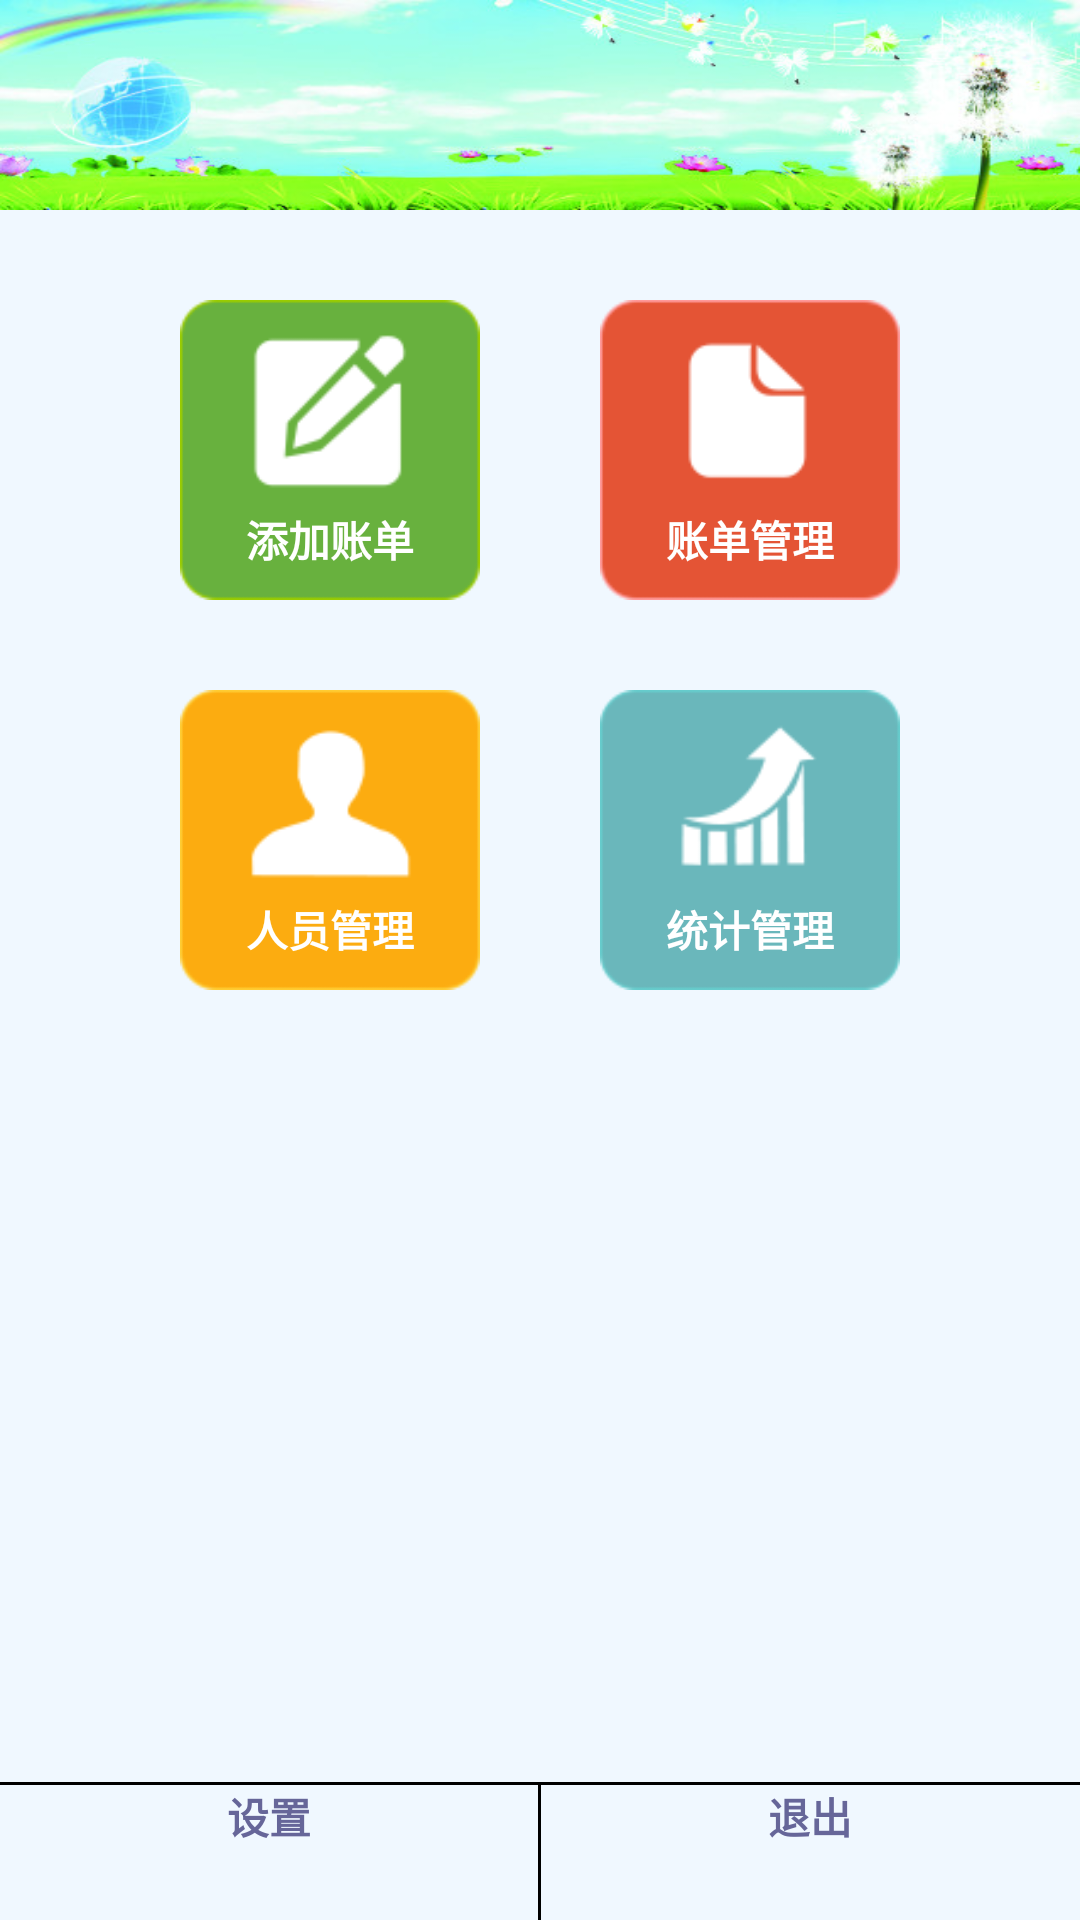

Layout XML and referenced resources for this Android screen:
<!-- AndroidManifest.xml: application theme AppTheme -->
<!-- res/layout/main_activity.xml -->
<?xml version="1.0" encoding="utf-8"?>
<RelativeLayout xmlns:android="http://schemas.android.com/apk/res/android"
    android:id="@+id/RelativeLayout1"
    android:layout_width="match_parent"
    android:layout_height="match_parent"
    android:background="@color/aliceblue"
    android:orientation="vertical" >

    

    <ImageView
        android:id="@+id/mainActivity_advertisement"
        android:layout_width="wrap_content"
        android:layout_height="70dp"
        android:background="@drawable/advertisement_1"
        android:layout_alignParentTop="true"
         />

    <LinearLayout
        android:id="@+id/mainActivity_linear1"
        android:layout_width="match_parent"
        android:layout_height="wrap_content"
        android:layout_alignLeft="@+id/mainActivity_advertisement"
        android:layout_below="@+id/mainActivity_advertisement"
        android:layout_centerHorizontal="true"
        android:layout_marginTop="@dimen/margin_size_large"
        android:gravity="center_horizontal" >

        <Button
            android:id="@+id/mainActivity_btn_add"
            style="@style/textStyle"
            android:layout_width="100dp"
            android:layout_height="100dp"
            android:layout_marginRight="@dimen/margin_size_default"
            android:background="@drawable/mainactivity_buttonselector_add"
            android:gravity="bottom|center_horizontal"
            android:paddingBottom="@dimen/margin_size_small"
            android:text="@string/main_btn_add" />

        <Button
            android:id="@+id/mainActivity_btn_billManage"
            style="@style/textStyle"
            android:layout_width="100dp"
            android:layout_height="100dp"
            android:layout_marginLeft="@dimen/margin_size_default"
            android:background="@drawable/mainactivity_buttonselector_billmanage"
            android:gravity="bottom|center_horizontal"
            android:paddingBottom="@dimen/margin_size_small"
            android:text="@string/main_btn_billmanage" />
    </LinearLayout>

    <LinearLayout
        android:layout_width="match_parent"
        android:layout_height="wrap_content"
        android:layout_alignLeft="@+id/mainActivity_advertisement"
        android:layout_below="@+id/mainActivity_linear1"
        android:layout_centerHorizontal="true"
        android:layout_marginTop="@dimen/margin_size_large"
        android:gravity="center_horizontal" >

        <Button
            android:id="@+id/mainActivity_btn_personManage"
            style="@style/textStyle"
            android:layout_width="100dp"
            android:layout_height="100dp"
            android:layout_marginRight="@dimen/margin_size_default"
            android:background="@drawable/mainactivity_buttonselector_personmanage"
            android:gravity="bottom|center_horizontal"
            android:paddingBottom="@dimen/margin_size_small"
            android:text="@string/main_btn_personmanage" />

        <Button
            android:id="@+id/mainActivity_btn_statisticsManage"
            style="@style/textStyle"
            android:layout_width="100dp"
            android:layout_height="100dp"
            android:layout_marginLeft="@dimen/margin_size_default"
            android:background="@drawable/mainactivity_buttonselector_statisticsmanage"
            android:gravity="bottom|center_horizontal"
            android:paddingBottom="@dimen/margin_size_small"
            android:text="@string/main_btn_statistics" />
    </LinearLayout>

    <Button
        android:layout_width="match_parent"
        android:layout_height="1dp"
        android:layout_above="@+id/line"
        android:background="@color/black" />

    <Button
        android:id="@+id/mainActivity_btn_system"
        android:layout_width="match_parent"
        android:layout_height="wrap_content"
        android:layout_alignTop="@+id/line"
        android:layout_toLeftOf="@+id/line"
        android:background="@android:color/transparent"
        android:text="@string/main_btn_system"
        android:textColor="@drawable/main_color_buttontext"
        android:textStyle="bold" />

    <Button
        android:id="@+id/line"
        android:layout_width="1dp"
        android:layout_height="45dp"
        android:layout_alignParentBottom="true"
        android:layout_centerHorizontal="true"
        android:background="@color/black" />

    <Button
        android:id="@+id/mainActivity_btn_exit"
        android:layout_width="match_parent"
        android:layout_height="wrap_content"
        android:layout_alignTop="@+id/line"
        android:layout_toRightOf="@+id/line"
        android:background="@android:color/transparent"
        android:text="@string/main_btn_exit"
        android:textColor="@drawable/main_color_buttontext"
        android:textStyle="bold" />

</RelativeLayout>
<!-- resources referenced by this layout -->
<resources>
  <color name="aliceblue">#F0F8FF</color>
  <color name="black">#000000</color>
  <dimen name="font_size_default">20sp</dimen>
  <dimen name="margin_size_default">20dp</dimen>
  <dimen name="margin_size_large">30dp</dimen>
  <dimen name="margin_size_small">10dp</dimen>
  <!-- drawable advertisement_1: jpg bitmap (drawable-hdpi, 37315 bytes) -->
  <!-- drawable main_color_buttontext (drawable) -->
  <?xml version="1.0" encoding="utf-8"?>
  <selector xmlns:android="http://schemas.android.com/apk/res/android" >
      
      <item android:state_focused="true" android:color="#CC3399"/>
      <item android:state_pressed="true" android:color="#CC3399"/>
  	<item android:color="@color/system_activity"></item>
  </selector>
  <!-- drawable mainactivity_buttonselector_add (drawable) -->
  <?xml version="1.0" encoding="utf-8"?>
  <selector xmlns:android="http://schemas.android.com/apk/res/android">
  
      <item android:drawable="@drawable/mainactivity_button_add_active" android:state_pressed="true"></item>
      <item android:drawable="@drawable/mainactivity_button_add_active" android:state_focused="true"></item>
      <item android:drawable="@drawable/mainactivity_button_add_normal"></item>
  
  </selector>
  <!-- drawable mainactivity_buttonselector_billmanage (drawable) -->
  <?xml version="1.0" encoding="utf-8"?>
  <selector xmlns:android="http://schemas.android.com/apk/res/android">
  
      <item android:drawable="@drawable/mainactivity_button_billmanage_active" android:state_pressed="true"></item>
      <item android:drawable="@drawable/mainactivity_button_billmanage_active" android:state_focused="true"></item>
      <item android:drawable="@drawable/mainactivity_button_billmanage_normal"></item>
  
  </selector>
  <!-- drawable mainactivity_buttonselector_personmanage (drawable) -->
  <?xml version="1.0" encoding="utf-8"?>
  <selector xmlns:android="http://schemas.android.com/apk/res/android">
  
      <item android:drawable="@drawable/mainactivity_button_personmanage_active" android:state_pressed="true"></item>
      <item android:drawable="@drawable/mainactivity_button_personmanage_active" android:state_focused="true"></item>
      <item android:drawable="@drawable/mainactivity_button_personmanage_normal"></item>
  
  </selector>
  <!-- drawable mainactivity_buttonselector_statisticsmanage (drawable) -->
  <?xml version="1.0" encoding="utf-8"?>
  <selector xmlns:android="http://schemas.android.com/apk/res/android">
  
      <item android:drawable="@drawable/mainactivity_button_statisticsmanage_active" android:state_pressed="true"></item>
      <item android:drawable="@drawable/mainactivity_button_statisticsmanage_active" android:state_focused="true"></item>
      <item android:drawable="@drawable/mainactivity_button_statisticsmanage_normal"></item>
  
  </selector>
  <string name="main_btn_add">添加账单</string>
  <string name="main_btn_billmanage">账单管理</string>
  <string name="main_btn_exit">退出</string>
  <string name="main_btn_personmanage">人员管理</string>
  <string name="main_btn_statistics">统计管理</string>
  <string name="main_btn_system">设置</string>
  <string name="main_tv_slogan">改善投资环境,扩大招商引资,你投资我支持,你发财我发展,你创业我就业</string>
  <style name="textStyle">
          <item name="android:textColor">@color/white</item>
          <item name="android:textStyle">bold</item>
      </style>
  <style name="AppTheme" parent="AppBaseTheme">
  
          
          <item name="android:windowNoTitle">true</item>
      </style>
  <color name="system_activity">#666699</color>
  <!-- drawable mainactivity_button_add_active: png bitmap (drawable-hdpi, 5099 bytes) -->
  <!-- drawable mainactivity_button_add_normal: png bitmap (drawable-hdpi, 5549 bytes) -->
  <!-- drawable mainactivity_button_billmanage_active: png bitmap (drawable-hdpi, 3845 bytes) -->
  <!-- drawable mainactivity_button_billmanage_normal: png bitmap (drawable-hdpi, 4468 bytes) -->
  <color name="white">#FFFFFF</color>
  <style name="AppBaseTheme" parent="android:Theme.Light">
          
      </style>
</resources>
